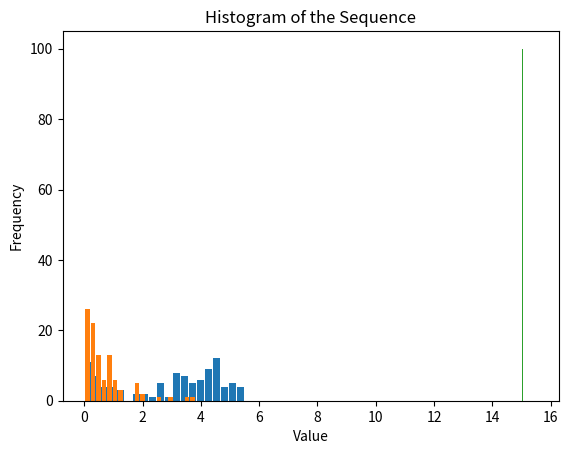

Write the Python code that produced this figure.
from random import uniform, gauss
from numpy import var
import matplotlib.pyplot as plt
from math import log


def sample_mean(data: list) -> float:
    return sum(data) / len(data)


def sample_variance(data: list):
    return var(data, ddof=1)


def f_15(x: int) -> float:
    if 0 <= x <= 2:
        return -0.125 * x + 0.25
    elif 2 < x < 4:
        return 0.125 * x - 0.25
    elif x == 4:
        return 0.125 * x + -0.75
    elif 4 < x <= 6:
        return -0.125 * x + 0.75
    else:
        return 0


def neyman_method(a: int, b: int, m: float, f, n_samples: int) -> list:
    samples = []

    while len(samples) < n_samples:
        r1 = uniform(0, 1)
        r2 = uniform(0, 1)

        x0 = a + r1 * (b - a)
        n = r2 * m

        if n <= f(x0):
            samples.append(x0)

    return samples


def exponential_method(lmbda: float, n_samples: int) -> list:
    samples = []

    while len(samples) < n_samples:
        ri = uniform(0, 1)
        result = -log(1 - ri) / lmbda

        samples.append(result)

    return samples


def normal_method(m: int, sigma: float, n_samples: int) -> list:
    samples = []
    sum = 0

    for i in range(n_samples):
        for j in range(12):
            rj = uniform(0, 1)
            sum += rj

        xi = m + sigma * (sum - 6)
        samples.append(xi)

        sum = 0

    return samples


def plot_histogram(sequence, bins=20, width=0.8):
    plt.hist(sequence, bins=bins, rwidth=width)

    plt.title("Histogram of the Sequence")

    plt.xlabel("Value")

    plt.ylabel("Frequency")

    plt.show()


if __name__ == "__main__":
    MIN = 0
    MAX = 6
    M = 0.5
    F = f_15
    N = 100

    n_exp = 15 / 10

    m = 15
    sigma_normal = 15 % 5

    result = neyman_method(MIN, MAX, M, F, N)
    result_mean = sample_mean(result)
    result_variance = sample_variance(result)

    print(f"Метод виключення (Неймана): {result}")
    print(f"Математичне сподівання: {result_mean:.2f}")
    print(f"Дисперсія: {result_variance:.2f}")

    plot_histogram(result)

    result = exponential_method(n_exp, N)
    result_mean = sample_mean(result)
    result_variance = sample_variance(result)

    print(f"Метод показниковим законом: {result}")
    print(f"Математичне сподівання: {result_mean:.2f}")
    print(f"Дисперсія: {result_variance:.2f}")

    plot_histogram(result)

    result = normal_method(m, sigma_normal, N)
    result_mean = sample_mean(result)
    result_variance = sample_variance(result)

    print(f"Метод нормальним законом: {result}")
    print(f"Математичне сподівання: {result_mean:.2f}")
    print(f"Дисперсія: {result_variance:.2f}")

    # result = gauss(0, 1)

    plot_histogram(result)
